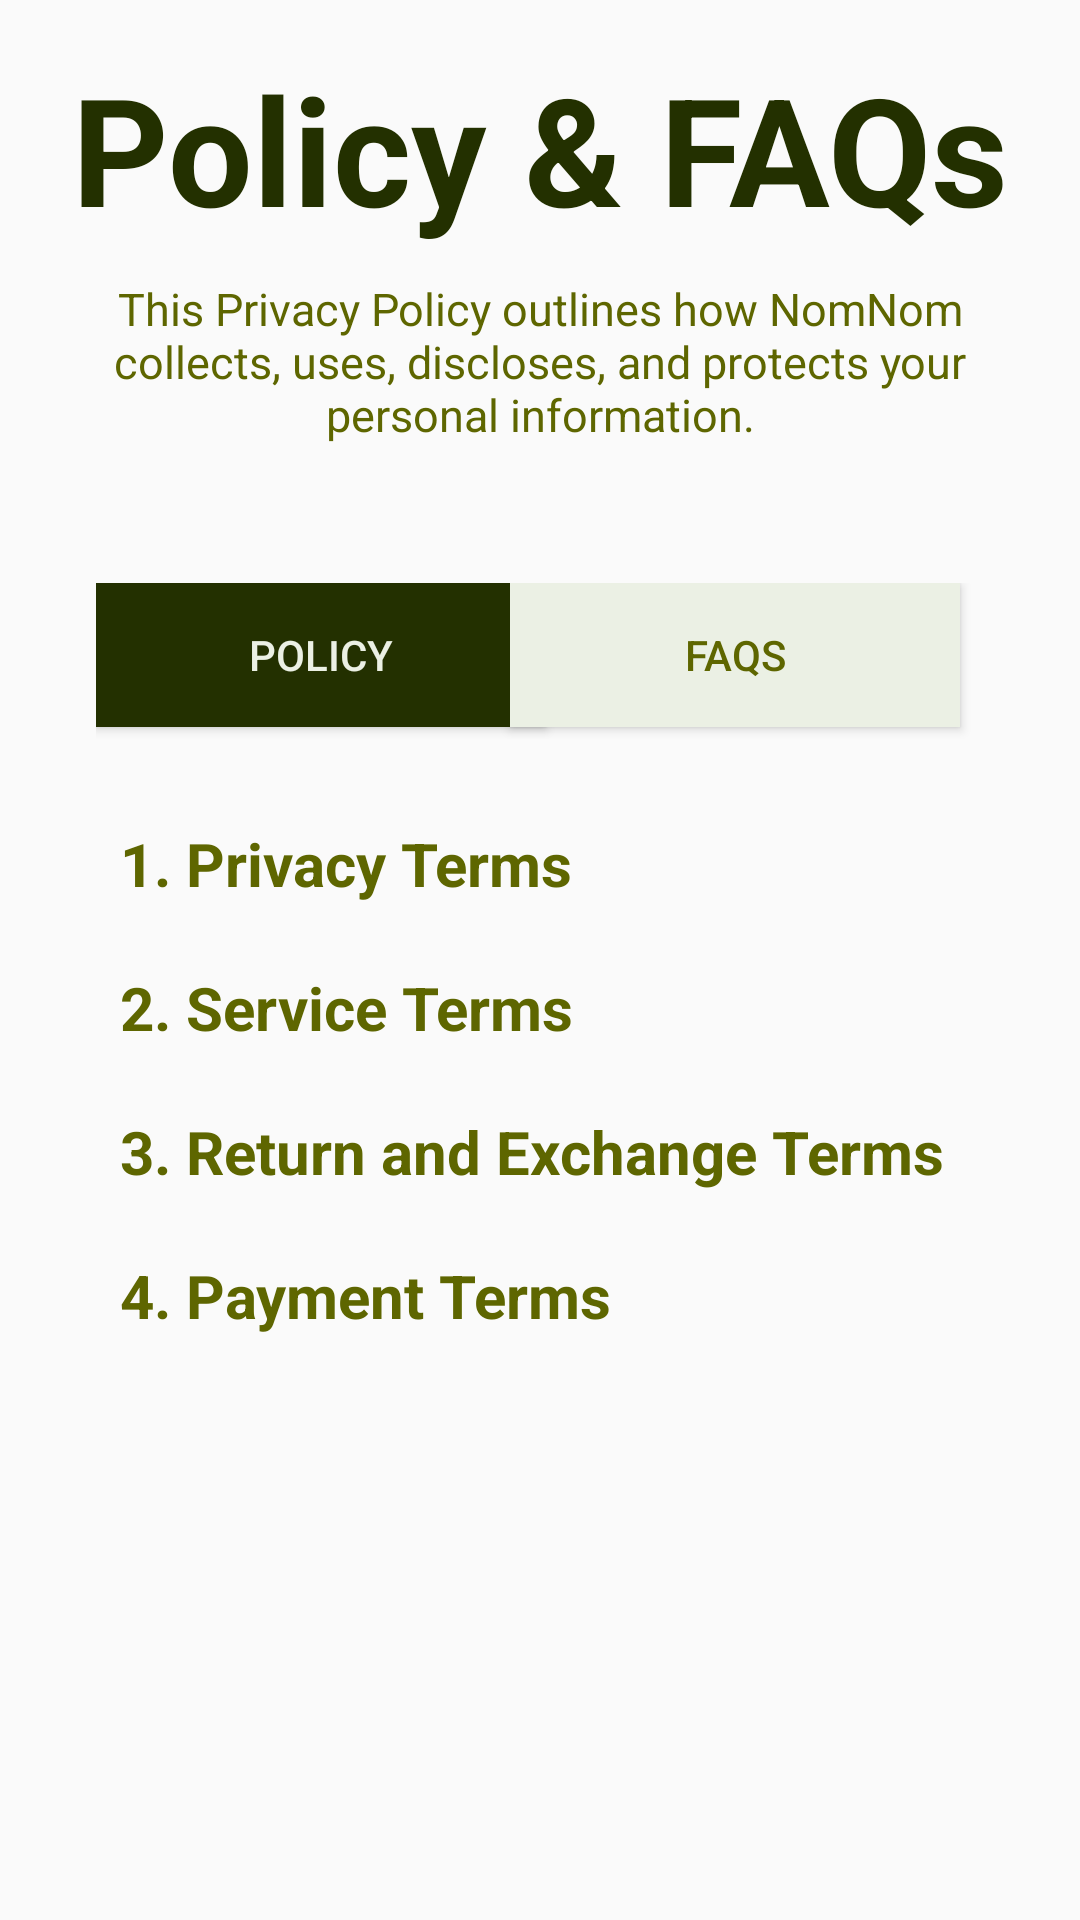

Android layout source for this screen:
<!-- AndroidManifest.xml: application theme Theme.AppCompat.DayNight.DarkActionBar -->
<!-- res/layout/policy_layout.xml -->
<?xml version="1.0" encoding="utf-8"?>
<LinearLayout xmlns:android="http://schemas.android.com/apk/res/android"
    android:layout_width="wrap_content"
    android:layout_height="wrap_content"
    android:layout_marginTop="30dp"
    android:orientation="vertical"
    android:padding="16dp">

    <LinearLayout
        android:layout_width="wrap_content"
        android:layout_height="wrap_content"
        android:orientation="vertical">

        <TextView
            android:layout_width="match_parent"
            android:layout_height="match_parent"
            android:layout_gravity="center"
            android:textSize="50sp"
            android:textStyle="bold"
            android:textColor="@color/moss_green"
            android:text="@string/strPolicyFAQs"
            android:textAlignment="center" />

        <TextView
            android:layout_width="match_parent"
            android:layout_height="match_parent"
            android:text="@string/strdesPolicyFaqs"
            android:layout_marginTop="10dp"
            android:textSize="15sp"
            android:textAlignment="center"
            android:textColor="@color/plated_green"/>
    </LinearLayout>

    <RelativeLayout
        android:layout_width="match_parent"
        android:layout_height="match_parent"
        android:layout_marginTop="30dp"
        android:backgroundTint="@color/light_green"
        android:padding="16dp">

        <Button
            android:id="@+id/btnPolicy"
            android:layout_width="150dp"
            android:layout_height="wrap_content"
            android:layout_alignParentStart="true"
            android:layout_alignParentTop="true"
            android:layout_marginEnd="8dp"
            android:layout_marginBottom="8dp"
            android:background="@color/moss_green"
            android:text="Policy"
            android:textColor="@color/light_green" />

        <Button
            android:id="@+id/btnFAQs"
            android:layout_width="150dp"
            android:layout_height="wrap_content"
            android:layout_alignParentTop="true"
            android:layout_alignParentEnd="true"
            android:layout_marginEnd="8dp"
            android:layout_marginBottom="8dp"
            android:background="@color/light_green"
            android:text="FAQs"
            android:textColor="@color/plated_green" />

        <ScrollView
            android:id="@+id/scrollView"
            android:layout_width="match_parent"
            android:layout_height="wrap_content"
            android:layout_below="@id/btnPolicy"
            android:layout_marginTop="16dp">

            <LinearLayout
                android:id="@+id/llContent"
                android:layout_width="match_parent"
                android:layout_height="wrap_content"
                android:orientation="vertical">

                
                <TextView
                    android:id="@+id/header1"
                    android:layout_width="match_parent"
                    android:layout_height="wrap_content"
                    android:background="?android:attr/selectableItemBackground"
                    android:clickable="true"
                    android:minHeight="48dp"
                    android:padding="8dp"
                    android:text="@string/strheader1"
                    android:textColor="@color/plated_green"
                    android:textSize="20sp"
                    android:textStyle="bold" />

                
                <LinearLayout
                    android:id="@+id/info1"
                    android:layout_width="match_parent"
                    android:layout_height="wrap_content"
                    android:orientation="vertical"
                    android:paddingStart="16dp"
                    android:paddingEnd="16dp"
                    android:visibility="gone">

                    <TextView
                        android:layout_width="wrap_content"
                        android:layout_height="wrap_content"
                        android:text="@string/strPrivacy"
                        android:textColor="@android:color/black"
                        android:textSize="16sp" />
                    
                </LinearLayout>

                
                <TextView
                    android:id="@+id/header2"
                    android:layout_width="match_parent"
                    android:layout_height="wrap_content"
                    android:background="?android:attr/selectableItemBackground"
                    android:clickable="true"
                    android:minHeight="48dp"
                    android:padding="8dp"
                    android:text="@string/strheader2"
                    android:textColor="@color/plated_green"
                    android:textSize="20sp"
                    android:textStyle="bold" />

                
                <LinearLayout
                    android:id="@+id/info2"
                    android:layout_width="match_parent"
                    android:layout_height="wrap_content"
                    android:orientation="vertical"
                    android:paddingStart="16dp"
                    android:paddingEnd="16dp"
                    android:visibility="gone">

                    <TextView
                        android:layout_width="wrap_content"
                        android:layout_height="wrap_content"
                        android:text="@string/strPolicy2"
                        android:textColor="@android:color/black"
                        android:textSize="16sp" />
                    
                </LinearLayout>

                <TextView
                    android:id="@+id/header3"
                    android:layout_width="match_parent"
                    android:layout_height="wrap_content"
                    android:background="?android:attr/selectableItemBackground"
                    android:clickable="true"
                    android:minHeight="48dp"
                    android:padding="8dp"
                    android:text="@string/strheader3"
                    android:textColor="@color/plated_green"
                    android:textSize="20sp"
                    android:textStyle="bold" />

                
                <LinearLayout
                    android:id="@+id/info3"
                    android:layout_width="match_parent"
                    android:layout_height="wrap_content"
                    android:orientation="vertical"
                    android:paddingStart="16dp"
                    android:paddingEnd="16dp"
                    android:visibility="gone">

                    <TextView
                        android:layout_width="wrap_content"
                        android:layout_height="wrap_content"
                        android:text="@string/strPolicy3"
                        android:textColor="@android:color/black"
                        android:textSize="16sp" />
                    
                </LinearLayout>


                <TextView
                    android:id="@+id/header4"
                    android:layout_width="match_parent"
                    android:layout_height="wrap_content"
                    android:background="?android:attr/selectableItemBackground"
                    android:clickable="true"
                    android:minHeight="48dp"
                    android:padding="8dp"
                    android:text="@string/strheader4"
                    android:textColor="@color/plated_green"
                    android:textSize="20sp"
                    android:textStyle="bold" />

                
                <LinearLayout
                    android:id="@+id/info4"
                    android:layout_width="match_parent"
                    android:layout_height="wrap_content"
                    android:orientation="vertical"
                    android:paddingStart="16dp"
                    android:paddingEnd="16dp"
                    android:visibility="gone">

                    <TextView
                        android:layout_width="wrap_content"
                        android:layout_height="wrap_content"
                        android:text="@string/strPolicy4"
                        android:textColor="@android:color/black"
                        android:textSize="16sp" />
                    
                </LinearLayout>


            </LinearLayout>



        </ScrollView>
    </RelativeLayout>

    <TextView
        android:layout_width="match_parent"
        android:layout_height="match_parent"
        android:text="@string/strbottomtext"
        android:textAlignment="center"
        android:layout_marginTop="200dp"
        android:textSize="13sp"/>

</LinearLayout>
<!-- resources referenced by this layout -->
<resources>
  <color name="light_green">#EBF0E4</color>
  <color name="moss_green">#233000</color>
  <color name="plated_green">#5E6600</color>
  <string name="strPolicy3">Thank you for shopping at NomNom. We want to ensure that you are completely satisfied with your purchase. If you are not entirely satisfied with your purchase, we\'re here to help.\n\n1. Returns\n\nAt NomNom, we strive to ensure your satisfaction with every purchase. You may request a return or exchange of your items under the following circumstances:\n\nIf the items received do not match the type or design specified in your order or as displayed on our website at the time of purchase.\nIf the quantity received is insufficient or does not meet the specifications stated in your order.\nIf the items show visible external damage such as torn packaging, peeling, or breakage.\nYou have 24 hours (Brownie, Butter) and 14 days (Cookies, Dried-fruits, Biscotti, Nuts and Granola) to return the items from the date you received it. To be eligible for a return, your item must be unused and in the same condition that you received it. Your item must be in the original packaging. Your item needs to have the receipt or proof of purchase.\n\n\n\n2. Refunds \n\nOnce we receive your item, we will inspect it and notify you that we have received your returned item. We will immediately notify you on the status of your refund after inspecting the item. If your return is approved, we will initiate a refund to your credit card (or original method of payment). You will receive the credit within a certain amount of days, depending on your card issuer\'s policies.\n\n3. Shipping cost\n\nYou will be responsible for paying for your own shipping costs for returning your item. Shipping costs are non­refundable.\n\n4. Contact Us \n\nIf you have any questions on how to return your item to us, contact us immediately.\n\n5. Policy Changes \n\nNomNom reserves the right to modify or amend this policy at any time. Any changes will be effective immediately upon posting to the site. Your continued use of the site following the posting of changes to these terms will mean you accept those changes.\n\nBy shopping at NomNom, you agree to be bound by this Return and Refund Policy. Thank you for choosing NomNom!</string>
  <string name="strPolicyFAQs">Policy &amp; FAQs</string>
  <string name="strbottomtext">By using NomNom, you agree to the terms of this Privacy Policy. Thank you for trusting us with your personal information.</string>
  <string name="strdesPolicyFaqs">This Privacy Policy outlines how NomNom collects, uses, discloses, and protects your personal information.</string>
  <string name="strheader1">1. Privacy Terms</string>
  <string name="strheader2">2. Service Terms</string>
  <string name="strheader3">3. Return and Exchange Terms</string>
  <string name="strheader4">4. Payment Terms</string>
</resources>
